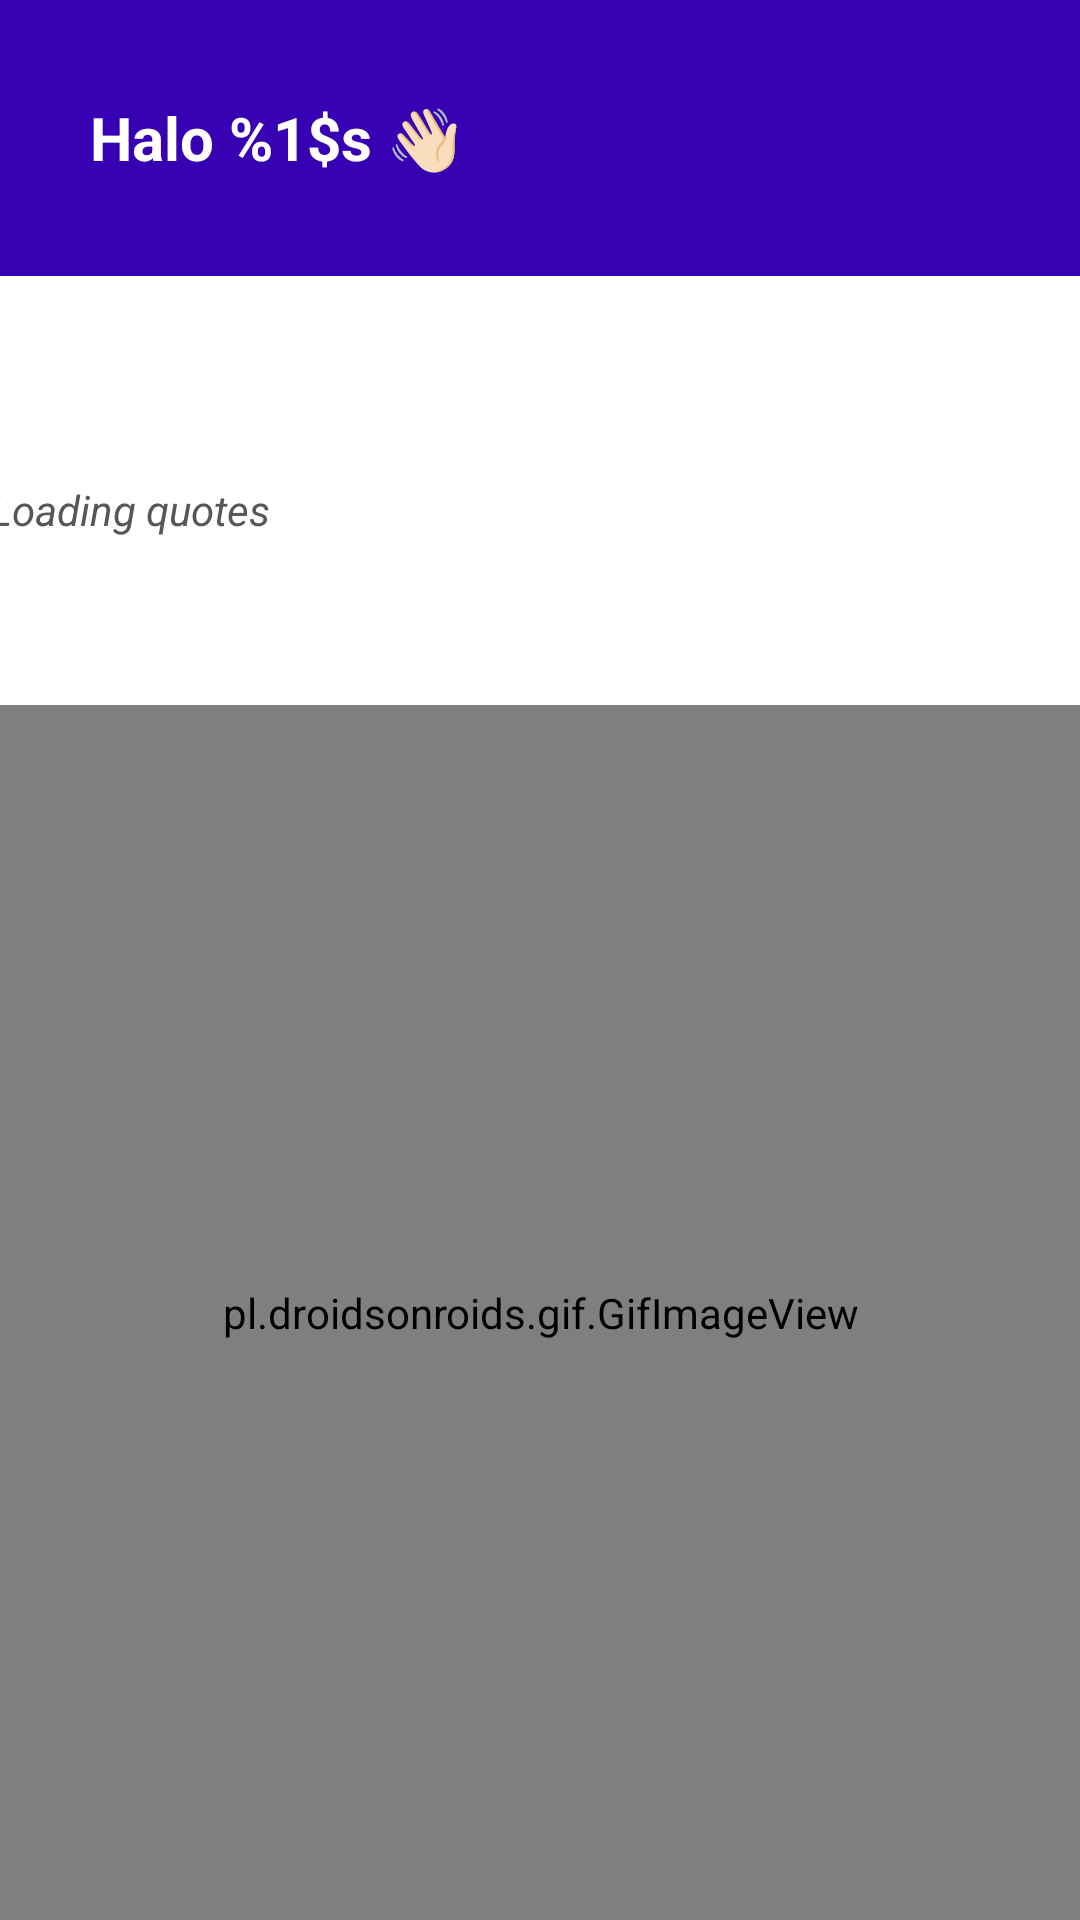

Reconstruct the res/layout file that produces this screen, plus the resources it refers to.
<!-- AndroidManifest.xml: application theme Theme.UASPPK -->
<!-- res/layout/home_fragment.xml -->
<?xml version="1.0" encoding="utf-8"?>
<androidx.constraintlayout.widget.ConstraintLayout xmlns:android="http://schemas.android.com/apk/res/android"
    xmlns:app="http://schemas.android.com/apk/res-auto"
    xmlns:tools="http://schemas.android.com/tools"
    android:id="@+id/frameLayout"
    android:layout_width="match_parent"
    android:layout_height="match_parent"
    android:background="@drawable/dashboard"
    tools:context=".HomeFragment">

    <TextView
        android:id="@+id/haloUser"
        android:layout_width="394dp"
        android:layout_height="92dp"
        android:layout_marginBottom="1dp"
        android:height="40dp"
        android:background="@color/purple_700"
        android:backgroundTint="@color/purple_700"
        android:gravity="center_vertical"
        android:paddingStart="30dp"
        android:text="@string/HaloUser"
        android:textAlignment="textStart"
        android:textColor="@color/white"
        android:textSize="20sp"
        android:textStyle="bold"
        app:layout_constraintBottom_toTopOf="@+id/quotesJudul"
        app:layout_constraintStart_toStartOf="@+id/quotesJudul"
        app:layout_constraintTop_toTopOf="parent" />

    <TextView
        android:id="@+id/quotes"
        android:layout_width="387dp"
        android:layout_height="126dp"
        android:layout_marginStart="1dp"
        android:layout_marginEnd="1dp"
        android:gravity="center_vertical"
        android:paddingLeft="10dp"
        android:paddingTop="30dp"
        android:text="Loading quotes"
        android:textColor="#575757"
        android:textSize="14sp"
        android:textStyle="italic"
        app:layout_constraintEnd_toEndOf="parent"
        app:layout_constraintStart_toStartOf="parent"
        app:layout_constraintTop_toBottomOf="@+id/haloUser" />

    <TextView
        android:id="@+id/quotesJudul"
        android:layout_width="0dp"
        android:layout_height="0dp"
        android:layout_marginBottom="252dp"
        android:gravity="center_vertical"
        android:paddingLeft="10dp"
        android:text="Kata-kata hari ini"
        android:textColor="#575757"
        android:textSize="20sp"
        android:textStyle="bold"
        app:layout_constraintBottom_toTopOf="@+id/gifImageView2"
        app:layout_constraintEnd_toEndOf="parent"
        app:layout_constraintStart_toStartOf="parent"
        app:layout_constraintTop_toBottomOf="@+id/haloUser" />

    <ImageView
        android:id="@+id/imageView"
        android:layout_width="wrap_content"
        android:layout_height="wrap_content"
        app:layout_constraintStart_toStartOf="@+id/quotes"
        app:layout_constraintTop_toTopOf="@+id/haloUser"
        app:srcCompat="@drawable/animasi" />

    <pl.droidsonroids.gif.GifImageView
        android:id="@+id/gifImageView2"
        android:layout_width="394dp"
        android:layout_height="405dp"
        android:layout_weight="1"
        android:src="@drawable/astronot"
        app:layout_constraintBottom_toBottomOf="parent"
        app:layout_constraintEnd_toEndOf="parent"
        app:layout_constraintStart_toStartOf="parent"
        app:layout_constraintTop_toBottomOf="@+id/quotesJudul" />

</androidx.constraintlayout.widget.ConstraintLayout>
<!-- resources referenced by this layout -->
<resources>
  <color name="purple_700">#FF3700B3</color>
  <color name="white">#FFFFFFFF</color>
  <!-- drawable astronot: gif bitmap (drawable, 567349 bytes) -->
  <!-- drawable dashboard: png bitmap (drawable, 77183 bytes) -->
  <string name="HaloUser">Halo  %1$s 👋🏻</string>
  <style name="Theme.UASPPK" parent="Theme.MaterialComponents.DayNight.NoActionBar">
          
          <item name="colorPrimary">@color/primary</item>
          <item name="colorPrimaryVariant">@color/subprimary</item>
          <item name="colorOnPrimary">@color/secondary</item>
          
          <item name="colorSecondary">@color/subsecondary</item>
          <item name="colorSecondaryVariant">@color/teal_700</item>
          <item name="colorOnSecondary">@color/black</item>
          
          <item name="android:statusBarColor" tools:targetApi="l">?attr/colorPrimaryVariant</item>
          
          <item name="android:editTextColor">@android:color/white</item>
          <item name="android:textColor">@android:color/white</item>
      </style>
  <color name="primary">#001B79</color>
  <color name="subprimary">#1640D6</color>
  <color name="secondary">#ED5AB3</color>
  <color name="subsecondary">#FF90C2</color>
  <color name="teal_700">#FF018786</color>
  <color name="black">#FF000000</color>
</resources>
